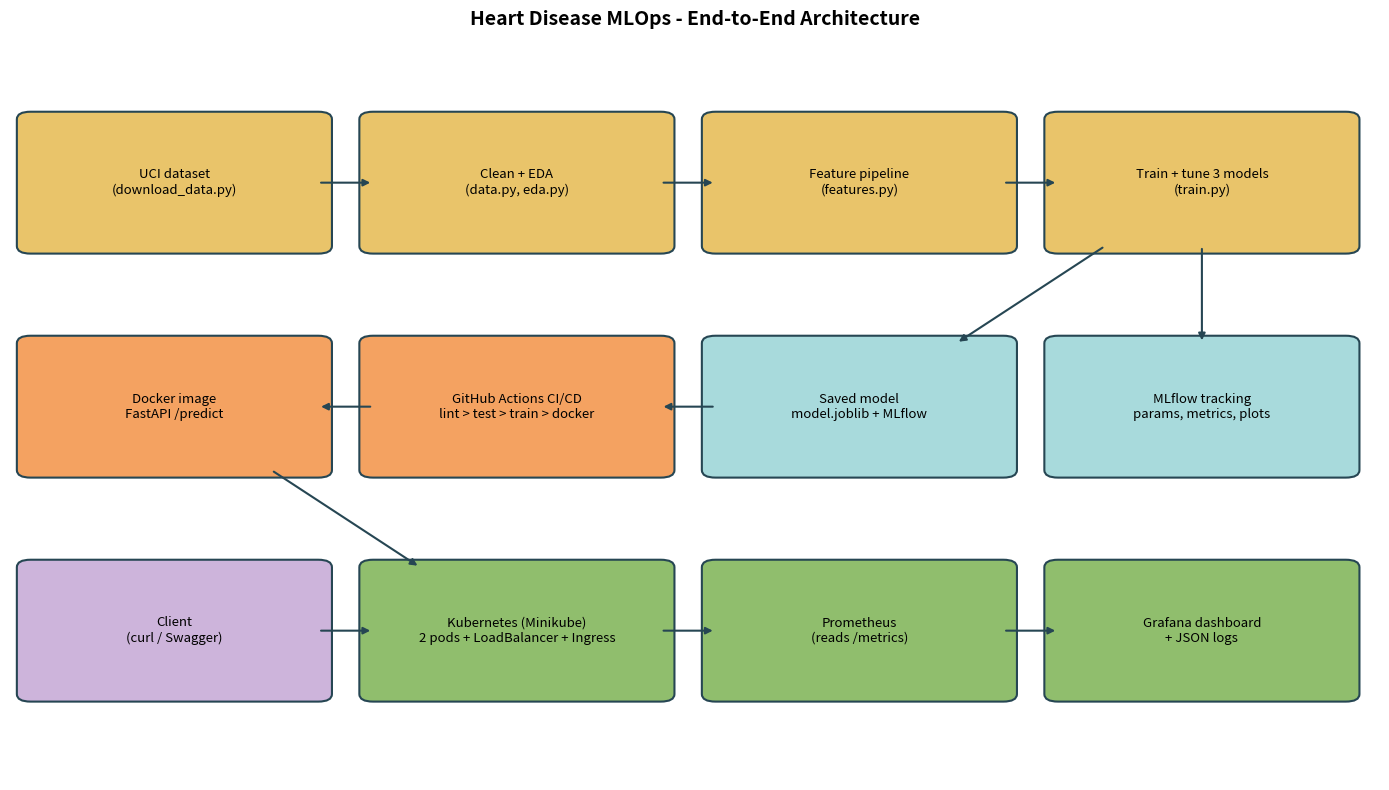

The script that saved this image: (Note: this script raises an exception after producing the figure.)
"""Draw docs/architecture.png.  Run:  python docs/make_architecture_diagram.py"""
import matplotlib
import matplotlib.pyplot as plt
from matplotlib.patches import FancyBboxPatch

matplotlib.use("Agg")

# (text, x, y, colour); x and y are positions between 0 and 1
BOXES = [
    ("UCI dataset\n(download_data.py)", 0.12, 0.80, "#e9c46a"),                         # 0
    ("Clean + EDA\n(data.py, eda.py)", 0.37, 0.80, "#e9c46a"),                          # 1
    ("Feature pipeline\n(features.py)", 0.62, 0.80, "#e9c46a"),                         # 2
    ("Train + tune 3 models\n(train.py)", 0.87, 0.80, "#e9c46a"),                       # 3
    ("MLflow tracking\nparams, metrics, plots", 0.87, 0.50, "#a8dadc"),                 # 4
    ("Saved model\nmodel.joblib + MLflow", 0.62, 0.50, "#a8dadc"),                      # 5
    ("GitHub Actions CI/CD\nlint > test > train > docker", 0.37, 0.50, "#f4a261"),      # 6
    ("Docker image\nFastAPI /predict", 0.12, 0.50, "#f4a261"),                          # 7
    ("Client\n(curl / Swagger)", 0.12, 0.20, "#cdb4db"),                                # 8
    ("Kubernetes (Minikube)\n2 pods + LoadBalancer + Ingress", 0.37, 0.20, "#90be6d"),  # 9
    ("Prometheus\n(reads /metrics)", 0.62, 0.20, "#90be6d"),                            # 10
    ("Grafana dashboard\n+ JSON logs", 0.87, 0.20, "#90be6d"),                          # 11
]
ARROWS = [(0, 1), (1, 2), (2, 3), (3, 4), (3, 5), (5, 6), (6, 7), (7, 9), (8, 9), (9, 10), (10, 11)]
WIDTH, HEIGHT = 0.21, 0.17      # size of every box


def edge_point(cx, cy, tx, ty):
    """Where the line from the centre of a box towards (tx, ty) leaves the box."""
    dx, dy = tx - cx, ty - cy
    scale = min((WIDTH / 2) / abs(dx) if dx else 9e9, (HEIGHT / 2) / abs(dy) if dy else 9e9)
    return cx + dx * scale, cy + dy * scale


fig, ax = plt.subplots(figsize=(14, 8))
ax.set_xlim(0, 1)
ax.set_ylim(0, 1)
ax.axis("off")

for start, end in ARROWS:
    (x1, y1), (x2, y2) = BOXES[start][1:3], BOXES[end][1:3]
    ax.annotate("", xy=edge_point(x2, y2, x1, y1), xytext=edge_point(x1, y1, x2, y2),
                arrowprops={"arrowstyle": "-|>", "color": "#264653", "lw": 1.5})

for text, x, y, colour in BOXES:
    ax.add_patch(FancyBboxPatch((x - WIDTH / 2, y - HEIGHT / 2), WIDTH, HEIGHT, boxstyle="round,pad=0.01",
                                facecolor=colour, edgecolor="#264653", linewidth=1.5))
    ax.text(x, y, text, ha="center", va="center", fontsize=9.5)

ax.set_title("Heart Disease MLOps - End-to-End Architecture", fontsize=14, weight="bold")
fig.tight_layout()
fig.savefig("docs/architecture.png", dpi=150)
print("saved docs/architecture.png")
